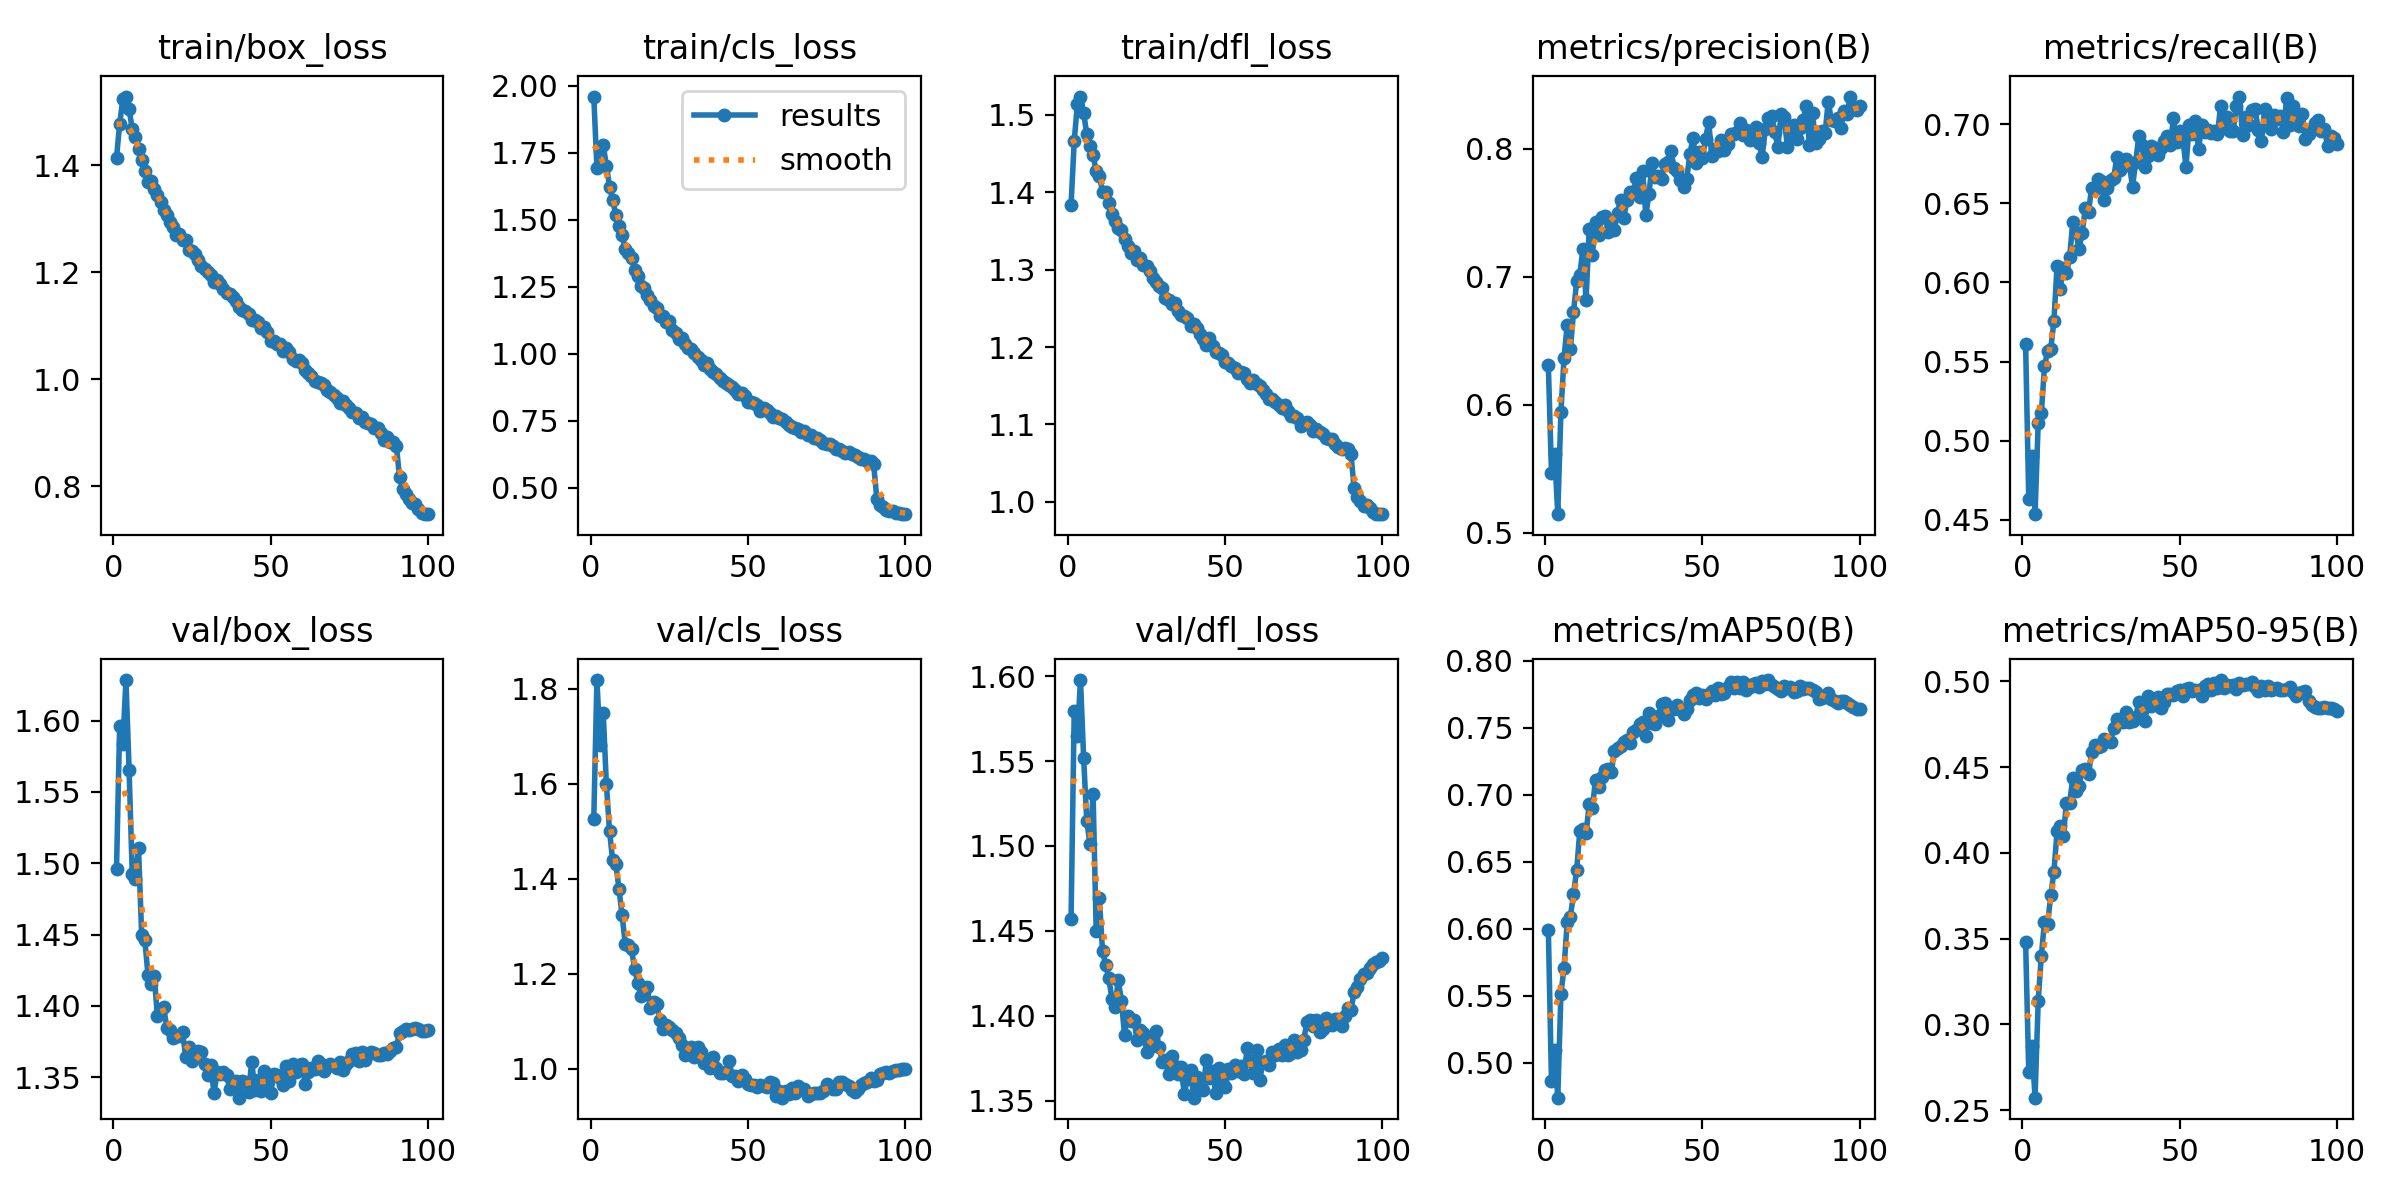

Data behind this chart, as committed beside it:
epoch, time, train/box_loss, train/cls_loss, train/dfl_loss, metrics/precision(B), metrics/recall(B), metrics/mAP50(B), metrics/mAP50-95(B), val/box_loss, val/cls_loss, val/dfl_loss, lr/pg0, lr/pg1, lr/pg2
1, 81.28, 1.413, 1.96, 1.384, 0.6307, 0.5608, 0.5992, 0.3481, 1.496, 1.526, 1.457, 0.0002078, 0.0002078, 0.0002078
2, 112.2, 1.477, 1.694, 1.465, 0.5468, 0.4633, 0.486, 0.2722, 1.597, 1.818, 1.579, 0.000412, 0.000412, 0.000412
3, 140.2, 1.522, 1.765, 1.513, 0.5618, 0.4907, 0.5098, 0.2874, 1.584, 1.681, 1.565, 0.0006121, 0.0006121, 0.0006121
4, 167.7, 1.528, 1.778, 1.524, 0.5146, 0.4536, 0.4739, 0.2574, 1.629, 1.749, 1.598, 0.0006064, 0.0006064, 0.0006064
5, 197.1, 1.504, 1.703, 1.502, 0.5947, 0.5113, 0.5513, 0.3137, 1.566, 1.599, 1.552, 0.0006002, 0.0006002, 0.0006002
6, 225.4, 1.468, 1.624, 1.475, 0.6369, 0.5174, 0.571, 0.3401, 1.493, 1.501, 1.515, 0.0005941, 0.0005941, 0.0005941
7, 254.2, 1.452, 1.573, 1.46, 0.6625, 0.547, 0.6048, 0.3598, 1.489, 1.438, 1.501, 0.0005879, 0.0005879, 0.0005879
8, 283.4, 1.431, 1.519, 1.448, 0.6433, 0.5568, 0.6088, 0.3585, 1.511, 1.431, 1.531, 0.0005817, 0.0005817, 0.0005817
9, 311, 1.41, 1.476, 1.427, 0.6722, 0.5581, 0.6256, 0.3755, 1.45, 1.379, 1.45, 0.0005755, 0.0005755, 0.0005755
10, 339.6, 1.389, 1.442, 1.421, 0.6963, 0.5755, 0.6435, 0.3889, 1.446, 1.324, 1.469, 0.0005693, 0.0005693, 0.0005693
11, 368.3, 1.369, 1.391, 1.401, 0.7016, 0.6106, 0.6725, 0.4125, 1.422, 1.263, 1.438, 0.0005631, 0.0005631, 0.0005631
12, 395.4, 1.371, 1.376, 1.4, 0.7219, 0.5959, 0.6742, 0.4154, 1.415, 1.261, 1.43, 0.0005569, 0.0005569, 0.0005569
13, 424.1, 1.356, 1.357, 1.386, 0.6817, 0.609, 0.6715, 0.41, 1.421, 1.251, 1.422, 0.0005508, 0.0005508, 0.0005508
14, 453.1, 1.345, 1.311, 1.372, 0.7375, 0.6056, 0.6927, 0.4294, 1.393, 1.209, 1.41, 0.0005446, 0.0005446, 0.0005446
15, 480.4, 1.331, 1.289, 1.363, 0.7167, 0.6159, 0.6902, 0.4293, 1.398, 1.181, 1.405, 0.0005384, 0.0005384, 0.0005384
16, 508.6, 1.316, 1.254, 1.354, 0.7432, 0.6381, 0.7111, 0.4436, 1.399, 1.153, 1.421, 0.0005322, 0.0005322, 0.0005322
17, 537.2, 1.307, 1.244, 1.351, 0.7329, 0.6316, 0.7056, 0.4363, 1.385, 1.164, 1.409, 0.000526, 0.000526, 0.000526
18, 568, 1.293, 1.219, 1.34, 0.747, 0.6211, 0.7134, 0.4392, 1.383, 1.172, 1.389, 0.0005198, 0.0005198, 0.0005198
19, 596, 1.284, 1.199, 1.33, 0.7476, 0.6314, 0.718, 0.4484, 1.378, 1.127, 1.4, 0.0005136, 0.0005136, 0.0005136
20, 624.6, 1.269, 1.178, 1.322, 0.7348, 0.6471, 0.7195, 0.4492, 1.379, 1.141, 1.397, 0.0005074, 0.0005074, 0.0005074
21, 652.3, 1.271, 1.171, 1.324, 0.7434, 0.6447, 0.7171, 0.446, 1.379, 1.136, 1.398, 0.0005012, 0.0005012, 0.0005012
22, 679.6, 1.26, 1.142, 1.312, 0.7364, 0.6596, 0.7324, 0.4586, 1.381, 1.103, 1.385, 0.0004951, 0.0004951, 0.0004951
23, 707.9, 1.261, 1.139, 1.315, 0.7501, 0.6589, 0.7346, 0.4628, 1.364, 1.085, 1.392, 0.0004889, 0.0004889, 0.0004889
24, 742.1, 1.241, 1.12, 1.306, 0.7603, 0.6651, 0.7362, 0.4615, 1.371, 1.092, 1.39, 0.0004827, 0.0004827, 0.0004827
25, 770.4, 1.239, 1.121, 1.304, 0.7462, 0.6643, 0.7394, 0.4625, 1.362, 1.087, 1.379, 0.0004765, 0.0004765, 0.0004765
26, 797.6, 1.234, 1.089, 1.298, 0.7599, 0.6517, 0.7408, 0.4665, 1.365, 1.082, 1.382, 0.0004703, 0.0004703, 0.0004703
27, 833.6, 1.223, 1.076, 1.29, 0.7662, 0.6598, 0.7386, 0.466, 1.368, 1.075, 1.387, 0.0004641, 0.0004641, 0.0004641
28, 861.9, 1.212, 1.056, 1.283, 0.7664, 0.6645, 0.7468, 0.4647, 1.368, 1.065, 1.391, 0.0004579, 0.0004579, 0.0004579
29, 888.9, 1.205, 1.058, 1.279, 0.7772, 0.6657, 0.7479, 0.4728, 1.359, 1.051, 1.381, 0.0004518, 0.0004518, 0.0004518
30, 917.5, 1.2, 1.038, 1.276, 0.7624, 0.6792, 0.7527, 0.4779, 1.352, 1.029, 1.373, 0.0004456, 0.0004456, 0.0004456
31, 945.6, 1.195, 1.023, 1.264, 0.7825, 0.671, 0.7541, 0.4776, 1.358, 1.033, 1.374, 0.0004394, 0.0004394, 0.0004394
32, 976.7, 1.182, 1.018, 1.261, 0.7483, 0.6748, 0.7434, 0.4764, 1.339, 1.045, 1.366, 0.0004332, 0.0004332, 0.0004332
33, 1005, 1.186, 1.002, 1.256, 0.7645, 0.6779, 0.7606, 0.4823, 1.354, 1.025, 1.376, 0.000427, 0.000427, 0.000427
34, 1032, 1.177, 0.9884, 1.257, 0.7889, 0.674, 0.7533, 0.4762, 1.352, 1.045, 1.37, 0.0004208, 0.0004208, 0.0004208
35, 1060, 1.169, 0.9755, 1.247, 0.7777, 0.6605, 0.7525, 0.4771, 1.353, 1.035, 1.366, 0.0004146, 0.0004146, 0.0004146
36, 1096, 1.161, 0.9591, 1.242, 0.7788, 0.6762, 0.7583, 0.4792, 1.351, 1.013, 1.37, 0.0004084, 0.0004084, 0.0004084
37, 1123, 1.16, 0.9641, 1.24, 0.7762, 0.6923, 0.7676, 0.488, 1.342, 1.012, 1.354, 0.0004022, 0.0004022, 0.0004022
38, 1151, 1.154, 0.9415, 1.238, 0.7879, 0.6865, 0.7681, 0.4836, 1.346, 1.003, 1.363, 0.0003961, 0.0003961, 0.0003961
39, 1181, 1.147, 0.9328, 1.227, 0.7895, 0.6731, 0.7556, 0.4769, 1.347, 1.024, 1.368, 0.0003899, 0.0003899, 0.0003899
40, 1214, 1.135, 0.9255, 1.229, 0.7982, 0.6797, 0.7645, 0.4914, 1.336, 1.001, 1.352, 0.0003837, 0.0003837, 0.0003837
41, 1242, 1.13, 0.9102, 1.224, 0.7851, 0.686, 0.7641, 0.4858, 1.348, 0.9911, 1.364, 0.0003775, 0.0003775, 0.0003775
42, 1270, 1.127, 0.899, 1.217, 0.7829, 0.6849, 0.7672, 0.4893, 1.347, 0.9911, 1.363, 0.0003713, 0.0003713, 0.0003713
43, 1301, 1.122, 0.8914, 1.21, 0.7754, 0.6803, 0.764, 0.4907, 1.339, 0.9942, 1.356, 0.0003651, 0.0003651, 0.0003651
44, 1338, 1.111, 0.8833, 1.203, 0.7702, 0.6846, 0.7604, 0.4844, 1.361, 1.016, 1.374, 0.0003589, 0.0003589, 0.0003589
45, 1368, 1.111, 0.8774, 1.211, 0.7765, 0.6895, 0.7635, 0.4881, 1.341, 0.9855, 1.363, 0.0003527, 0.0003527, 0.0003527
46, 1396, 1.107, 0.8642, 1.202, 0.7957, 0.6922, 0.7708, 0.4929, 1.348, 0.9851, 1.368, 0.0003466, 0.0003466, 0.0003466
47, 1424, 1.096, 0.8488, 1.194, 0.8085, 0.6865, 0.7744, 0.4927, 1.34, 0.975, 1.354, 0.0003404, 0.0003404, 0.0003404
48, 1456, 1.098, 0.8546, 1.193, 0.7892, 0.7036, 0.7758, 0.4918, 1.354, 0.9867, 1.369, 0.0003342, 0.0003342, 0.0003342
49, 1485, 1.089, 0.8408, 1.19, 0.7974, 0.6886, 0.7723, 0.4942, 1.346, 0.9785, 1.362, 0.000328, 0.000328, 0.000328
50, 1512, 1.072, 0.819, 1.181, 0.7927, 0.6953, 0.7742, 0.4949, 1.339, 0.9677, 1.358, 0.0003218, 0.0003218, 0.0003218
51, 1541, 1.071, 0.8205, 1.18, 0.8079, 0.6906, 0.7717, 0.4913, 1.352, 0.9667, 1.369, 0.0003156, 0.0003156, 0.0003156
52, 1575, 1.066, 0.8176, 1.175, 0.8208, 0.673, 0.7753, 0.4956, 1.351, 0.9654, 1.366, 0.0003094, 0.0003094, 0.0003094
53, 1603, 1.067, 0.8105, 1.173, 0.7941, 0.6991, 0.7772, 0.4964, 1.349, 0.9622, 1.371, 0.0003033, 0.0003033, 0.0003033
54, 1631, 1.053, 0.7846, 1.166, 0.7999, 0.6934, 0.7742, 0.4944, 1.345, 0.9665, 1.367, 0.0002971, 0.0002971, 0.0002971
55, 1658, 1.058, 0.7958, 1.168, 0.7981, 0.7022, 0.7793, 0.4951, 1.358, 0.9635, 1.37, 0.0002909, 0.0002909, 0.0002909
56, 1692, 1.052, 0.7885, 1.167, 0.8071, 0.6841, 0.7753, 0.4948, 1.347, 0.9622, 1.365, 0.0002847, 0.0002847, 0.0002847
57, 1719, 1.038, 0.7773, 1.159, 0.7993, 0.6993, 0.7755, 0.4916, 1.359, 0.9722, 1.381, 0.0002785, 0.0002785, 0.0002785
58, 1746, 1.034, 0.7645, 1.153, 0.8036, 0.6953, 0.7806, 0.4974, 1.354, 0.9708, 1.373, 0.0002723, 0.0002723, 0.0002723
59, 1775, 1.036, 0.7674, 1.157, 0.8113, 0.6962, 0.7841, 0.4983, 1.359, 0.9436, 1.366, 0.0002661, 0.0002661, 0.0002661
60, 1811, 1.031, 0.7611, 1.153, 0.8118, 0.6944, 0.7797, 0.4949, 1.359, 0.954, 1.38, 0.0002599, 0.0002599, 0.0002599
... 40 more rows
